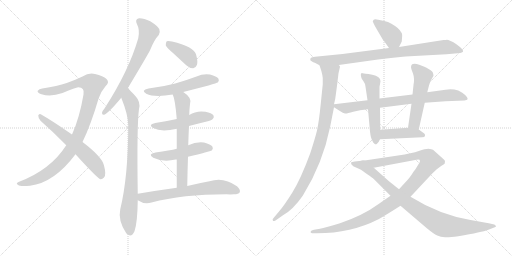
t = 0.00 s
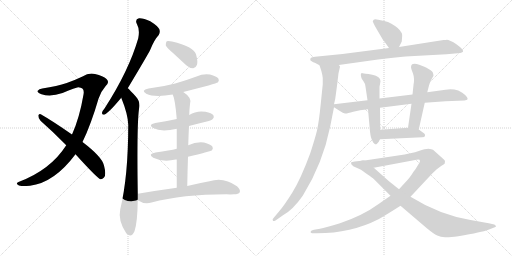
t = 3.03 s
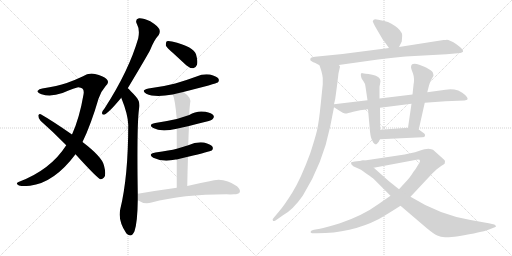
t = 6.06 s
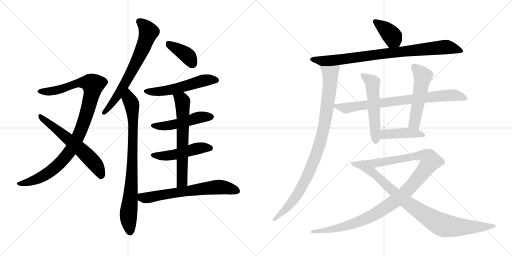
t = 9.08 s
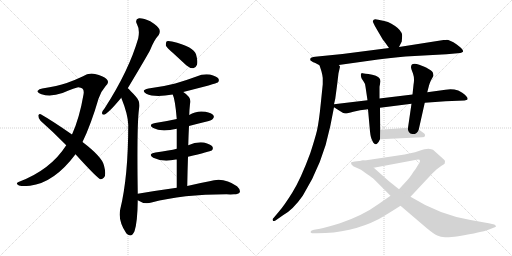
t = 12.11 s
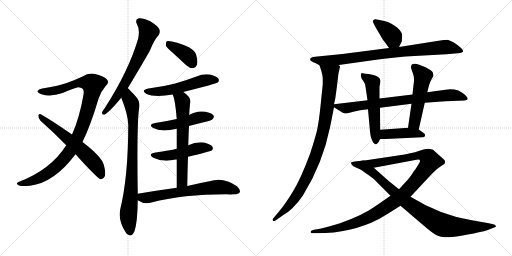
t = 15.14 s

The animated SVG that drew these frames (rendered in a browser with its animation timeline set to each time). Animation: 19 CSS @keyframes rules; one cycle of 15.14 s.

<svg version="1.1" viewBox="0 0 2048 1024" xmlns="http://www.w3.org/2000/svg">
  <g stroke="lightgray" stroke-dasharray="1,1" stroke-width="1" transform="scale(4, 4)">
    <line x1="0" y1="0" x2="256" y2="256"></line>
    <line x1="256" y1="0" x2="0" y2="256"></line>
    <line x1="128" y1="0" x2="128" y2="256"></line>
    <line x1="0" y1="128" x2="256" y2="128"></line>
    <line x1="256" y1="0" x2="512" y2="256"></line>
    <line x1="512" y1="0" x2="256" y2="256"></line>
    <line x1="384" y1="0" x2="384" y2="256"></line>
    <line x1="256" y1="128" x2="512" y2="128"></line>
  </g>
<g transform="scale(1, -1) translate(0, -850)">
   <style type="text/css">
    @keyframes keyframes0 {
      from {
       stroke: black;
       stroke-dashoffset: 1004;
       stroke-width: 128;
       }
       77% {
       animation-timing-function: step-end;
       stroke: black;
       stroke-dashoffset: 0;
       stroke-width: 128;
       }
       to {
       stroke: black;
       stroke-width: 1024;
       }
       }
       #make-me-a-hanzi-animation-0 {
         animation: keyframes0 1.067057s both;
         animation-delay: 0.000000s;
         animation-timing-function: linear;
       }
    @keyframes keyframes1 {
      from {
       stroke: black;
       stroke-dashoffset: 603;
       stroke-width: 128;
       }
       66% {
       animation-timing-function: step-end;
       stroke: black;
       stroke-dashoffset: 0;
       stroke-width: 128;
       }
       to {
       stroke: black;
       stroke-width: 1024;
       }
       }
       #make-me-a-hanzi-animation-1 {
         animation: keyframes1 0.740723s both;
         animation-delay: 1.067057s;
         animation-timing-function: linear;
       }
    @keyframes keyframes2 {
      from {
       stroke: black;
       stroke-dashoffset: 681;
       stroke-width: 128;
       }
       69% {
       animation-timing-function: step-end;
       stroke: black;
       stroke-dashoffset: 0;
       stroke-width: 128;
       }
       to {
       stroke: black;
       stroke-width: 1024;
       }
       }
       #make-me-a-hanzi-animation-2 {
         animation: keyframes2 0.804199s both;
         animation-delay: 1.807780s;
         animation-timing-function: linear;
       }
    @keyframes keyframes3 {
      from {
       stroke: black;
       stroke-dashoffset: 822;
       stroke-width: 128;
       }
       73% {
       animation-timing-function: step-end;
       stroke: black;
       stroke-dashoffset: 0;
       stroke-width: 128;
       }
       to {
       stroke: black;
       stroke-width: 1024;
       }
       }
       #make-me-a-hanzi-animation-3 {
         animation: keyframes3 0.918945s both;
         animation-delay: 2.611979s;
         animation-timing-function: linear;
       }
    @keyframes keyframes4 {
      from {
       stroke: black;
       stroke-dashoffset: 387;
       stroke-width: 128;
       }
       56% {
       animation-timing-function: step-end;
       stroke: black;
       stroke-dashoffset: 0;
       stroke-width: 128;
       }
       to {
       stroke: black;
       stroke-width: 1024;
       }
       }
       #make-me-a-hanzi-animation-4 {
         animation: keyframes4 0.564941s both;
         animation-delay: 3.530924s;
         animation-timing-function: linear;
       }
    @keyframes keyframes5 {
      from {
       stroke: black;
       stroke-dashoffset: 541;
       stroke-width: 128;
       }
       64% {
       animation-timing-function: step-end;
       stroke: black;
       stroke-dashoffset: 0;
       stroke-width: 128;
       }
       to {
       stroke: black;
       stroke-width: 1024;
       }
       }
       #make-me-a-hanzi-animation-5 {
         animation: keyframes5 0.690267s both;
         animation-delay: 4.095865s;
         animation-timing-function: linear;
       }
    @keyframes keyframes6 {
      from {
       stroke: black;
       stroke-dashoffset: 488;
       stroke-width: 128;
       }
       61% {
       animation-timing-function: step-end;
       stroke: black;
       stroke-dashoffset: 0;
       stroke-width: 128;
       }
       to {
       stroke: black;
       stroke-width: 1024;
       }
       }
       #make-me-a-hanzi-animation-6 {
         animation: keyframes6 0.647135s both;
         animation-delay: 4.786132s;
         animation-timing-function: linear;
       }
    @keyframes keyframes7 {
      from {
       stroke: black;
       stroke-dashoffset: 486;
       stroke-width: 128;
       }
       61% {
       animation-timing-function: step-end;
       stroke: black;
       stroke-dashoffset: 0;
       stroke-width: 128;
       }
       to {
       stroke: black;
       stroke-width: 1024;
       }
       }
       #make-me-a-hanzi-animation-7 {
         animation: keyframes7 0.645508s both;
         animation-delay: 5.433267s;
         animation-timing-function: linear;
       }
    @keyframes keyframes8 {
      from {
       stroke: black;
       stroke-dashoffset: 641;
       stroke-width: 128;
       }
       68% {
       animation-timing-function: step-end;
       stroke: black;
       stroke-dashoffset: 0;
       stroke-width: 128;
       }
       to {
       stroke: black;
       stroke-width: 1024;
       }
       }
       #make-me-a-hanzi-animation-8 {
         animation: keyframes8 0.771647s both;
         animation-delay: 6.078775s;
         animation-timing-function: linear;
       }
    @keyframes keyframes9 {
      from {
       stroke: black;
       stroke-dashoffset: 654;
       stroke-width: 128;
       }
       68% {
       animation-timing-function: step-end;
       stroke: black;
       stroke-dashoffset: 0;
       stroke-width: 128;
       }
       to {
       stroke: black;
       stroke-width: 1024;
       }
       }
       #make-me-a-hanzi-animation-9 {
         animation: keyframes9 0.782227s both;
         animation-delay: 6.850422s;
         animation-timing-function: linear;
       }
    @keyframes keyframes10 {
      from {
       stroke: black;
       stroke-dashoffset: 386;
       stroke-width: 128;
       }
       56% {
       animation-timing-function: step-end;
       stroke: black;
       stroke-dashoffset: 0;
       stroke-width: 128;
       }
       to {
       stroke: black;
       stroke-width: 1024;
       }
       }
       #make-me-a-hanzi-animation-10 {
         animation: keyframes10 0.564128s both;
         animation-delay: 7.632649s;
         animation-timing-function: linear;
       }
    @keyframes keyframes11 {
      from {
       stroke: black;
       stroke-dashoffset: 858;
       stroke-width: 128;
       }
       74% {
       animation-timing-function: step-end;
       stroke: black;
       stroke-dashoffset: 0;
       stroke-width: 128;
       }
       to {
       stroke: black;
       stroke-width: 1024;
       }
       }
       #make-me-a-hanzi-animation-11 {
         animation: keyframes11 0.948242s both;
         animation-delay: 8.196777s;
         animation-timing-function: linear;
       }
    @keyframes keyframes12 {
      from {
       stroke: black;
       stroke-dashoffset: 945;
       stroke-width: 128;
       }
       75% {
       animation-timing-function: step-end;
       stroke: black;
       stroke-dashoffset: 0;
       stroke-width: 128;
       }
       to {
       stroke: black;
       stroke-width: 1024;
       }
       }
       #make-me-a-hanzi-animation-12 {
         animation: keyframes12 1.019043s both;
         animation-delay: 9.145019s;
         animation-timing-function: linear;
       }
    @keyframes keyframes13 {
      from {
       stroke: black;
       stroke-dashoffset: 781;
       stroke-width: 128;
       }
       72% {
       animation-timing-function: step-end;
       stroke: black;
       stroke-dashoffset: 0;
       stroke-width: 128;
       }
       to {
       stroke: black;
       stroke-width: 1024;
       }
       }
       #make-me-a-hanzi-animation-13 {
         animation: keyframes13 0.885579s both;
         animation-delay: 10.164062s;
         animation-timing-function: linear;
       }
    @keyframes keyframes14 {
      from {
       stroke: black;
       stroke-dashoffset: 537;
       stroke-width: 128;
       }
       64% {
       animation-timing-function: step-end;
       stroke: black;
       stroke-dashoffset: 0;
       stroke-width: 128;
       }
       to {
       stroke: black;
       stroke-width: 1024;
       }
       }
       #make-me-a-hanzi-animation-14 {
         animation: keyframes14 0.687012s both;
         animation-delay: 11.049641s;
         animation-timing-function: linear;
       }
    @keyframes keyframes15 {
      from {
       stroke: black;
       stroke-dashoffset: 521;
       stroke-width: 128;
       }
       63% {
       animation-timing-function: step-end;
       stroke: black;
       stroke-dashoffset: 0;
       stroke-width: 128;
       }
       to {
       stroke: black;
       stroke-width: 1024;
       }
       }
       #make-me-a-hanzi-animation-15 {
         animation: keyframes15 0.673991s both;
         animation-delay: 11.736653s;
         animation-timing-function: linear;
       }
    @keyframes keyframes16 {
      from {
       stroke: black;
       stroke-dashoffset: 429;
       stroke-width: 128;
       }
       58% {
       animation-timing-function: step-end;
       stroke: black;
       stroke-dashoffset: 0;
       stroke-width: 128;
       }
       to {
       stroke: black;
       stroke-width: 1024;
       }
       }
       #make-me-a-hanzi-animation-16 {
         animation: keyframes16 0.599121s both;
         animation-delay: 12.410644s;
         animation-timing-function: linear;
       }
    @keyframes keyframes17 {
      from {
       stroke: black;
       stroke-dashoffset: 1102;
       stroke-width: 128;
       }
       78% {
       animation-timing-function: step-end;
       stroke: black;
       stroke-dashoffset: 0;
       stroke-width: 128;
       }
       to {
       stroke: black;
       stroke-width: 1024;
       }
       }
       #make-me-a-hanzi-animation-17 {
         animation: keyframes17 1.146810s both;
         animation-delay: 13.009765s;
         animation-timing-function: linear;
       }
    @keyframes keyframes18 {
      from {
       stroke: black;
       stroke-dashoffset: 901;
       stroke-width: 128;
       }
       75% {
       animation-timing-function: step-end;
       stroke: black;
       stroke-dashoffset: 0;
       stroke-width: 128;
       }
       to {
       stroke: black;
       stroke-width: 1024;
       }
       }
       #make-me-a-hanzi-animation-18 {
         animation: keyframes18 0.983236s both;
         animation-delay: 14.156575s;
         animation-timing-function: linear;
       }
</style>
<path d="M 330.0 282.0 Q 364.0 352.0 394.0 455.0 Q 404.0 485.0 422.0 505.0 Q 440.0 521.0 426.0 534.0 Q 413.0 546.0 380.0 554.0 Q 355.0 560.0 330.0 544.0 Q 303.0 531.0 267.0 518.0 Q 230.0 506.0 169.0 496.0 Q 156.0 495.0 151.0 487.0 Q 147.0 480.0 166.0 473.0 Q 203.0 461.0 250.0 478.0 Q 304.0 500.0 313.0 501.0 Q 340.0 500.0 334.0 472.0 Q 318.0 378.0 288.0 312.0 L 265.0 269.0 Q 202.0 170.0 74.0 122.0 Q 61.0 116.0 73.0 110.0 Q 79.0 103.0 120.0 107.0 Q 217.0 119.0 302.0 233.0 L 330.0 282.0 Z" fill="lightgray"></path> 
<path d="M 302.0 233.0 Q 389.0 137.0 402.0 133.0 Q 409.0 132.0 416.0 140.0 Q 426.0 150.0 416.0 188.0 Q 409.0 222.0 330.0 282.0 L 288.0 312.0 Q 209.0 367.0 163.0 393.0 Q 156.0 397.0 153.0 388.0 Q 153.0 376.0 162.0 367.0 Q 211.0 324.0 265.0 269.0 L 302.0 233.0 Z" fill="lightgray"></path> 
<path d="M 511.0 497.0 Q 592.0 632.0 601.0 651.0 Q 617.0 691.0 635.0 710.0 Q 642.0 722.0 637.0 734.0 Q 631.0 746.0 601.0 765.0 Q 574.0 778.0 556.0 777.0 Q 538.0 773.0 548.0 753.0 Q 560.0 732.0 553.0 697.0 Q 516.0 568.0 418.0 416.0 Q 409.0 406.0 408.0 399.0 Q 407.0 389.0 419.0 392.0 Q 437.0 401.0 485.0 459.0 L 511.0 497.0 Z" fill="lightgray"></path> 
<path d="M 551.0 75.0 Q 547.0 349.0 556.0 414.0 Q 563.0 442.0 544.0 463.0 Q 519.0 491.0 511.0 497.0 C 489.0 518.0 474.0 487.0 485.0 459.0 Q 512.0 392.0 513.0 351.0 Q 513.0 144.0 481.0 13.0 Q 471.0 -32.0 505.0 -83.0 Q 506.0 -83.0 508.0 -86.0 Q 526.0 -102.0 538.0 -75.0 Q 550.0 -39.0 551.0 49.0 L 551.0 75.0 Z" fill="lightgray"></path> 
<path d="M 692.0 638.0 L 745.0 589.0 Q 758.0 577.0 773.0 577.0 Q 783.0 578.0 788.0 591.0 Q 792.0 604.0 784.0 633.0 Q 775.0 663.0 688.0 684.0 Q 673.0 688.0 667.0 685.0 Q 663.0 681.0 663.0 669.0 Q 667.0 659.0 692.0 638.0 Z" fill="lightgray"></path> 
<path d="M 733.0 482.0 Q 866.0 516.0 871.0 520.0 Q 878.0 527.0 874.0 535.0 Q 867.0 545.0 840.0 552.0 Q 812.0 556.0 786.0 544.0 Q 746.0 529.0 701.0 516.0 Q 652.0 503.0 594.0 496.0 Q 561.0 489.0 585.0 475.0 Q 618.0 459.0 691.0 472.0 L 733.0 482.0 Z" fill="lightgray"></path> 
<path d="M 756.0 346.0 Q 786.0 355.0 819.0 362.0 Q 847.0 369.0 851.0 374.0 Q 858.0 381.0 854.0 388.0 Q 847.0 398.0 822.0 403.0 Q 786.0 409.0 757.0 390.0 L 707.0 374.0 Q 667.0 365.0 621.0 358.0 Q 590.0 352.0 613.0 338.0 Q 644.0 320.0 707.0 335.0 L 756.0 346.0 Z" fill="lightgray"></path> 
<path d="M 752.0 223.0 Q 840.0 244.0 847.0 248.0 Q 854.0 255.0 850.0 263.0 Q 843.0 273.0 816.0 280.0 Q 785.0 284.0 753.0 269.0 L 707.0 255.0 Q 680.0 248.0 622.0 240.0 Q 589.0 234.0 613.0 219.0 Q 652.0 200.0 703.0 212.0 Q 704.0 213.0 707.0 212.0 L 752.0 223.0 Z" fill="lightgray"></path> 
<path d="M 749.0 106.0 Q 750.0 167.0 752.0 223.0 L 753.0 269.0 Q 754.0 309.0 756.0 346.0 L 757.0 390.0 Q 757.0 406.0 760.0 434.0 Q 769.0 459.0 733.0 482.0 C 709.0 499.0 681.0 500.0 691.0 472.0 Q 701.0 450.0 707.0 374.0 L 707.0 335.0 L 707.0 255.0 L 707.0 212.0 L 707.0 99.0 C 707.0 69.0 748.0 76.0 749.0 106.0 Z" fill="lightgray"></path> 
<path d="M 707.0 99.0 Q 634.0 89.0 551.0 75.0 C 521.0 70.0 525.0 64.0 551.0 49.0 Q 578.0 31.0 606.0 40.0 Q 730.0 73.0 906.0 73.0 Q 922.0 72.0 936.0 73.0 Q 954.0 73.0 959.0 81.0 Q 963.0 91.0 948.0 105.0 Q 894.0 144.0 838.0 125.0 Q 799.0 118.0 749.0 106.0 L 707.0 99.0 Z" fill="lightgray"></path> 
<path d="M 1596.0 662.5 L 1607.0 684.5 L 1608.0 697.5 Q 1610.0 714.5 1606.0 719.5 Q 1598.0 737.5 1564.0 756.5 Q 1553.0 763.5 1537.0 766.5 L 1513.0 771.5 Q 1499.0 775.5 1495.0 771.5 Q 1491.0 767.5 1491.0 765.5 Q 1491.0 763.5 1500.0 745.5 L 1531.0 692.5 Q 1533.0 691.5 1556.0 658.5 C 1573.0 633.5 1583.0 635.5 1596.0 662.5 Z" fill="lightgray"></path> 
<path d="M 1355.0 590.5 L 1512.0 612.5 Q 1560.0 619.5 1622.0 624.5 L 1786.0 633.5 L 1831.0 637.5 Q 1843.0 637.5 1847.0 640.5 Q 1851.0 643.5 1852.0 643.5 L 1852.0 647.5 Q 1851.0 654.5 1827.0 672.5 Q 1794.0 693.5 1784.0 690.5 L 1774.0 690.5 L 1596.0 662.5 L 1556.0 658.5 L 1370.0 634.5 L 1270.0 624.5 Q 1249.0 622.5 1244.0 619.5 Q 1239.0 615.5 1242.0 608.5 L 1253.0 601.5 Q 1257.0 601.5 1278.0 589.5 C 1292.0 581.5 1325.0 586.5 1355.0 590.5 Z" fill="lightgray"></path> 
<path d="M 1354.0 557.5 L 1360.0 583.5 Q 1360.0 585.5 1355.0 590.5 C 1352.0 620.5 1269.0 618.5 1278.0 589.5 L 1286.0 564.5 Q 1290.0 549.5 1291.0 538.5 L 1291.0 513.5 L 1283.0 435.5 Q 1276.0 364.5 1268.0 328.5 Q 1259.0 292.5 1241.0 237.5 Q 1203.0 134.5 1170.0 81.5 Q 1137.0 28.5 1116.0 4.5 L 1095.0 -20.5 Q 1087.0 -27.5 1092.0 -32.5 Q 1093.0 -35.5 1102.0 -31.5 L 1132.0 -10.5 Q 1171.0 10.5 1211.0 67.5 Q 1291.0 195.5 1321.0 345.5 L 1336.0 421.5 L 1336.0 433.5 L 1341.0 455.5 L 1348.0 507.5 L 1354.0 557.5 Z" fill="lightgray"></path> 
<path d="M 1336.0 421.5 L 1358.0 407.5 Q 1373.0 397.5 1380.0 396.5 Q 1387.0 395.5 1413.0 403.5 Q 1438.0 411.5 1472.0 413.5 L 1520.0 419.5 L 1646.0 435.5 L 1699.0 439.5 L 1782.0 445.5 L 1858.0 448.5 Q 1867.0 450.5 1869.0 451.5 Q 1876.0 460.5 1849.0 479.5 Q 1836.0 487.5 1833.0 488.5 Q 1808.0 496.5 1782.0 491.5 L 1709.0 481.5 L 1650.0 472.5 L 1518.0 456.5 L 1470.0 449.5 L 1336.0 433.5 C 1320.0 431.5 1320.0 431.5 1336.0 421.5 Z" fill="lightgray"></path> 
<path d="M 1472.0 413.5 L 1480.0 324.5 Q 1483.0 297.5 1489.0 288.5 Q 1492.0 279.5 1498.0 275.5 Q 1502.0 270.5 1508.0 275.5 Q 1514.0 279.5 1520.0 293.5 L 1521.0 331.5 L 1520.0 419.5 L 1518.0 456.5 L 1518.0 503.5 L 1522.0 525.5 Q 1522.0 544.5 1489.0 551.5 Q 1455.0 557.5 1450.0 557.5 Q 1439.0 558.5 1446.0 537.5 L 1455.0 523.5 Q 1461.0 516.5 1462.0 503.5 L 1470.0 449.5 L 1472.0 413.5 Z" fill="lightgray"></path> 
<path d="M 1675.0 332.5 L 1699.0 439.5 L 1709.0 481.5 L 1716.0 508.5 Q 1718.0 516.5 1723.0 527.5 L 1734.0 547.5 Q 1734.0 550.5 1732.0 558.5 Q 1731.0 564.5 1716.0 573.5 Q 1701.0 582.5 1700.0 582.5 L 1677.0 591.5 Q 1644.0 602.5 1644.0 581.5 Q 1644.0 576.5 1652.0 556.5 Q 1659.0 536.5 1654.0 510.5 L 1650.0 472.5 L 1646.0 435.5 L 1632.0 339.5 C 1628.0 309.5 1668.0 303.5 1675.0 332.5 Z" fill="lightgray"></path> 
<path d="M 1520.0 293.5 L 1689.0 301.5 Q 1699.0 301.5 1700.0 307.5 Q 1701.0 312.5 1697.0 316.5 L 1675.0 332.5 L 1632.0 339.5 L 1521.0 331.5 C 1491.0 329.5 1490.0 292.5 1520.0 293.5 Z" fill="lightgray"></path> 
<path d="M 1562.0 67.5 L 1513.0 33.5 Q 1453.0 -10.5 1360.0 -42.5 Q 1311.0 -57.5 1280.0 -64.5 L 1256.0 -68.5 Q 1244.0 -71.5 1243.0 -75.5 Q 1241.0 -79.5 1244.0 -80.5 Q 1246.0 -82.5 1256.0 -82.5 L 1268.0 -82.5 Q 1404.0 -82.5 1514.0 -26.5 Q 1549.0 -6.5 1602.0 27.5 L 1642.0 63.5 L 1729.0 156.5 L 1747.0 173.5 L 1766.0 187.5 Q 1776.0 193.5 1779.0 196.5 L 1780.0 206.5 Q 1780.0 209.5 1770.0 217.5 L 1732.0 251.5 Q 1727.0 254.5 1714.0 255.5 Q 1701.0 255.5 1675.0 246.5 Q 1649.0 237.5 1592.0 228.5 L 1465.0 209.5 Q 1452.0 209.5 1446.0 207.5 C 1416.0 203.5 1466.0 173.5 1495.0 179.5 L 1666.0 211.5 Q 1680.0 214.5 1680.0 206.5 Q 1680.0 203.5 1677.0 198.5 L 1669.0 185.5 Q 1664.0 175.5 1654.0 163.5 Q 1639.0 139.5 1629.0 129.5 L 1596.0 93.5 L 1562.0 67.5 Z" fill="lightgray"></path> 
<path d="M 1446.0 207.5 L 1419.0 204.5 Q 1406.0 203.5 1404.0 200.5 Q 1402.0 194.5 1413.0 185.5 L 1444.0 171.5 L 1469.0 153.5 Q 1489.0 140.5 1496.0 133.5 L 1562.0 67.5 L 1602.0 27.5 L 1705.0 -60.5 Q 1735.0 -85.5 1749.0 -91.5 Q 1763.0 -98.5 1780.0 -98.5 Q 1796.0 -99.5 1833.0 -94.5 Q 1930.0 -77.5 1951.0 -69.5 L 1974.0 -60.5 Q 1980.0 -58.5 1983.0 -56.5 Q 1985.0 -55.5 1983.0 -53.5 Q 1983.0 -49.5 1977.0 -47.5 L 1955.0 -42.5 L 1882.0 -29.5 Q 1758.0 -8.5 1642.0 63.5 L 1596.0 93.5 L 1556.0 125.5 Q 1530.0 148.5 1495.0 179.5 C 1473.0 199.5 1461.0 209.5 1446.0 207.5 Z" fill="lightgray"></path> 
      <clipPath id="make-me-a-hanzi-clip-0">
      <path d="M 330.0 282.0 Q 364.0 352.0 394.0 455.0 Q 404.0 485.0 422.0 505.0 Q 440.0 521.0 426.0 534.0 Q 413.0 546.0 380.0 554.0 Q 355.0 560.0 330.0 544.0 Q 303.0 531.0 267.0 518.0 Q 230.0 506.0 169.0 496.0 Q 156.0 495.0 151.0 487.0 Q 147.0 480.0 166.0 473.0 Q 203.0 461.0 250.0 478.0 Q 304.0 500.0 313.0 501.0 Q 340.0 500.0 334.0 472.0 Q 318.0 378.0 288.0 312.0 L 265.0 269.0 Q 202.0 170.0 74.0 122.0 Q 61.0 116.0 73.0 110.0 Q 79.0 103.0 120.0 107.0 Q 217.0 119.0 302.0 233.0 L 330.0 282.0 Z" fill="lightgray"></path>
      </clipPath>
      <path clip-path="url(#make-me-a-hanzi-clip-0)" d="M 159.0 485.0 L 224.0 488.0 L 320.0 519.0 L 351.0 519.0 L 372.0 511.0 L 336.0 363.0 L 305.0 288.0 L 277.0 240.0 L 230.0 188.0 L 172.0 145.0 L 108.0 118.0 L 80.0 115.0 " fill="none" id="make-me-a-hanzi-animation-0" stroke-dasharray="876 1752" stroke-linecap="round"></path>

      <clipPath id="make-me-a-hanzi-clip-1">
      <path d="M 302.0 233.0 Q 389.0 137.0 402.0 133.0 Q 409.0 132.0 416.0 140.0 Q 426.0 150.0 416.0 188.0 Q 409.0 222.0 330.0 282.0 L 288.0 312.0 Q 209.0 367.0 163.0 393.0 Q 156.0 397.0 153.0 388.0 Q 153.0 376.0 162.0 367.0 Q 211.0 324.0 265.0 269.0 L 302.0 233.0 Z" fill="lightgray"></path>
      </clipPath>
      <path clip-path="url(#make-me-a-hanzi-clip-1)" d="M 161.0 384.0 L 323.0 254.0 L 385.0 188.0 L 405.0 144.0 " fill="none" id="make-me-a-hanzi-animation-1" stroke-dasharray="475 950" stroke-linecap="round"></path>

      <clipPath id="make-me-a-hanzi-clip-2">
      <path d="M 511.0 497.0 Q 592.0 632.0 601.0 651.0 Q 617.0 691.0 635.0 710.0 Q 642.0 722.0 637.0 734.0 Q 631.0 746.0 601.0 765.0 Q 574.0 778.0 556.0 777.0 Q 538.0 773.0 548.0 753.0 Q 560.0 732.0 553.0 697.0 Q 516.0 568.0 418.0 416.0 Q 409.0 406.0 408.0 399.0 Q 407.0 389.0 419.0 392.0 Q 437.0 401.0 485.0 459.0 L 511.0 497.0 Z" fill="lightgray"></path>
      </clipPath>
      <path clip-path="url(#make-me-a-hanzi-clip-2)" d="M 558.0 763.0 L 594.0 722.0 L 576.0 668.0 L 514.0 538.0 L 453.0 442.0 L 416.0 400.0 " fill="none" id="make-me-a-hanzi-animation-2" stroke-dasharray="553 1106" stroke-linecap="round"></path>

      <clipPath id="make-me-a-hanzi-clip-3">
      <path d="M 551.0 75.0 Q 547.0 349.0 556.0 414.0 Q 563.0 442.0 544.0 463.0 Q 519.0 491.0 511.0 497.0 C 489.0 518.0 474.0 487.0 485.0 459.0 Q 512.0 392.0 513.0 351.0 Q 513.0 144.0 481.0 13.0 Q 471.0 -32.0 505.0 -83.0 Q 506.0 -83.0 508.0 -86.0 Q 526.0 -102.0 538.0 -75.0 Q 550.0 -39.0 551.0 49.0 L 551.0 75.0 Z" fill="lightgray"></path>
      </clipPath>
      <path clip-path="url(#make-me-a-hanzi-clip-3)" d="M 510.0 488.0 L 528.0 431.0 L 533.0 333.0 L 525.0 87.0 L 514.0 -7.0 L 521.0 -74.0 " fill="none" id="make-me-a-hanzi-animation-3" stroke-dasharray="694 1388" stroke-linecap="round"></path>

      <clipPath id="make-me-a-hanzi-clip-4">
      <path d="M 692.0 638.0 L 745.0 589.0 Q 758.0 577.0 773.0 577.0 Q 783.0 578.0 788.0 591.0 Q 792.0 604.0 784.0 633.0 Q 775.0 663.0 688.0 684.0 Q 673.0 688.0 667.0 685.0 Q 663.0 681.0 663.0 669.0 Q 667.0 659.0 692.0 638.0 Z" fill="lightgray"></path>
      </clipPath>
      <path clip-path="url(#make-me-a-hanzi-clip-4)" d="M 672.0 679.0 L 750.0 627.0 L 770.0 595.0 " fill="none" id="make-me-a-hanzi-animation-4" stroke-dasharray="259 518" stroke-linecap="round"></path>

      <clipPath id="make-me-a-hanzi-clip-5">
      <path d="M 733.0 482.0 Q 866.0 516.0 871.0 520.0 Q 878.0 527.0 874.0 535.0 Q 867.0 545.0 840.0 552.0 Q 812.0 556.0 786.0 544.0 Q 746.0 529.0 701.0 516.0 Q 652.0 503.0 594.0 496.0 Q 561.0 489.0 585.0 475.0 Q 618.0 459.0 691.0 472.0 L 733.0 482.0 Z" fill="lightgray"></path>
      </clipPath>
      <path clip-path="url(#make-me-a-hanzi-clip-5)" d="M 587.0 487.0 L 616.0 482.0 L 660.0 486.0 L 742.0 504.0 L 821.0 530.0 L 865.0 529.0 " fill="none" id="make-me-a-hanzi-animation-5" stroke-dasharray="413 826" stroke-linecap="round"></path>

      <clipPath id="make-me-a-hanzi-clip-6">
      <path d="M 756.0 346.0 Q 786.0 355.0 819.0 362.0 Q 847.0 369.0 851.0 374.0 Q 858.0 381.0 854.0 388.0 Q 847.0 398.0 822.0 403.0 Q 786.0 409.0 757.0 390.0 L 707.0 374.0 Q 667.0 365.0 621.0 358.0 Q 590.0 352.0 613.0 338.0 Q 644.0 320.0 707.0 335.0 L 756.0 346.0 Z" fill="lightgray"></path>
      </clipPath>
      <path clip-path="url(#make-me-a-hanzi-clip-6)" d="M 615.0 349.0 L 676.0 348.0 L 792.0 380.0 L 843.0 383.0 " fill="none" id="make-me-a-hanzi-animation-6" stroke-dasharray="360 720" stroke-linecap="round"></path>

      <clipPath id="make-me-a-hanzi-clip-7">
      <path d="M 752.0 223.0 Q 840.0 244.0 847.0 248.0 Q 854.0 255.0 850.0 263.0 Q 843.0 273.0 816.0 280.0 Q 785.0 284.0 753.0 269.0 L 707.0 255.0 Q 680.0 248.0 622.0 240.0 Q 589.0 234.0 613.0 219.0 Q 652.0 200.0 703.0 212.0 Q 704.0 213.0 707.0 212.0 L 752.0 223.0 Z" fill="lightgray"></path>
      </clipPath>
      <path clip-path="url(#make-me-a-hanzi-clip-7)" d="M 615.0 231.0 L 677.0 227.0 L 795.0 258.0 L 841.0 257.0 " fill="none" id="make-me-a-hanzi-animation-7" stroke-dasharray="358 716" stroke-linecap="round"></path>

      <clipPath id="make-me-a-hanzi-clip-8">
      <path d="M 749.0 106.0 Q 750.0 167.0 752.0 223.0 L 753.0 269.0 Q 754.0 309.0 756.0 346.0 L 757.0 390.0 Q 757.0 406.0 760.0 434.0 Q 769.0 459.0 733.0 482.0 C 709.0 499.0 681.0 500.0 691.0 472.0 Q 701.0 450.0 707.0 374.0 L 707.0 335.0 L 707.0 255.0 L 707.0 212.0 L 707.0 99.0 C 707.0 69.0 748.0 76.0 749.0 106.0 Z" fill="lightgray"></path>
      </clipPath>
      <path clip-path="url(#make-me-a-hanzi-clip-8)" d="M 699.0 471.0 L 730.0 446.0 L 729.0 129.0 L 713.0 106.0 " fill="none" id="make-me-a-hanzi-animation-8" stroke-dasharray="513 1026" stroke-linecap="round"></path>

      <clipPath id="make-me-a-hanzi-clip-9">
      <path d="M 707.0 99.0 Q 634.0 89.0 551.0 75.0 C 521.0 70.0 525.0 64.0 551.0 49.0 Q 578.0 31.0 606.0 40.0 Q 730.0 73.0 906.0 73.0 Q 922.0 72.0 936.0 73.0 Q 954.0 73.0 959.0 81.0 Q 963.0 91.0 948.0 105.0 Q 894.0 144.0 838.0 125.0 Q 799.0 118.0 749.0 106.0 L 707.0 99.0 Z" fill="lightgray"></path>
      </clipPath>
      <path clip-path="url(#make-me-a-hanzi-clip-9)" d="M 561.0 69.0 L 569.0 59.0 L 586.0 58.0 L 865.0 102.0 L 889.0 102.0 L 949.0 86.0 " fill="none" id="make-me-a-hanzi-animation-9" stroke-dasharray="526 1052" stroke-linecap="round"></path>

      <clipPath id="make-me-a-hanzi-clip-10">
      <path d="M 1596.0 662.5 L 1607.0 684.5 L 1608.0 697.5 Q 1610.0 714.5 1606.0 719.5 Q 1598.0 737.5 1564.0 756.5 Q 1553.0 763.5 1537.0 766.5 L 1513.0 771.5 Q 1499.0 775.5 1495.0 771.5 Q 1491.0 767.5 1491.0 765.5 Q 1491.0 763.5 1500.0 745.5 L 1531.0 692.5 Q 1533.0 691.5 1556.0 658.5 C 1573.0 633.5 1583.0 635.5 1596.0 662.5 Z" fill="lightgray"></path>
      </clipPath>
      <path clip-path="url(#make-me-a-hanzi-clip-10)" d="M 1498.0 764.5 L 1563.0 713.5 L 1588.0 673.5 " fill="none" id="make-me-a-hanzi-animation-10" stroke-dasharray="258 516" stroke-linecap="round"></path>

      <clipPath id="make-me-a-hanzi-clip-11">
      <path d="M 1355.0 590.5 L 1512.0 612.5 Q 1560.0 619.5 1622.0 624.5 L 1786.0 633.5 L 1831.0 637.5 Q 1843.0 637.5 1847.0 640.5 Q 1851.0 643.5 1852.0 643.5 L 1852.0 647.5 Q 1851.0 654.5 1827.0 672.5 Q 1794.0 693.5 1784.0 690.5 L 1774.0 690.5 L 1596.0 662.5 L 1556.0 658.5 L 1370.0 634.5 L 1270.0 624.5 Q 1249.0 622.5 1244.0 619.5 Q 1239.0 615.5 1242.0 608.5 L 1253.0 601.5 Q 1257.0 601.5 1278.0 589.5 C 1292.0 581.5 1325.0 586.5 1355.0 590.5 Z" fill="lightgray"></path>
      </clipPath>
      <path clip-path="url(#make-me-a-hanzi-clip-11)" d="M 1251.0 612.5 L 1285.0 606.5 L 1360.0 611.5 L 1551.0 638.5 L 1787.0 662.5 L 1847.0 645.5 " fill="none" id="make-me-a-hanzi-animation-11" stroke-dasharray="730 1460" stroke-linecap="round"></path>

      <clipPath id="make-me-a-hanzi-clip-12">
      <path d="M 1354.0 557.5 L 1360.0 583.5 Q 1360.0 585.5 1355.0 590.5 C 1352.0 620.5 1269.0 618.5 1278.0 589.5 L 1286.0 564.5 Q 1290.0 549.5 1291.0 538.5 L 1291.0 513.5 L 1283.0 435.5 Q 1276.0 364.5 1268.0 328.5 Q 1259.0 292.5 1241.0 237.5 Q 1203.0 134.5 1170.0 81.5 Q 1137.0 28.5 1116.0 4.5 L 1095.0 -20.5 Q 1087.0 -27.5 1092.0 -32.5 Q 1093.0 -35.5 1102.0 -31.5 L 1132.0 -10.5 Q 1171.0 10.5 1211.0 67.5 Q 1291.0 195.5 1321.0 345.5 L 1336.0 421.5 L 1336.0 433.5 L 1341.0 455.5 L 1348.0 507.5 L 1354.0 557.5 Z" fill="lightgray"></path>
      </clipPath>
      <path clip-path="url(#make-me-a-hanzi-clip-12)" d="M 1286.0 585.5 L 1317.0 561.5 L 1322.0 542.5 L 1306.0 403.5 L 1277.0 267.5 L 1239.0 167.5 L 1189.0 71.5 L 1132.0 2.5 L 1097.0 -27.5 " fill="none" id="make-me-a-hanzi-animation-12" stroke-dasharray="817 1634" stroke-linecap="round"></path>

      <clipPath id="make-me-a-hanzi-clip-13">
      <path d="M 1336.0 421.5 L 1358.0 407.5 Q 1373.0 397.5 1380.0 396.5 Q 1387.0 395.5 1413.0 403.5 Q 1438.0 411.5 1472.0 413.5 L 1520.0 419.5 L 1646.0 435.5 L 1699.0 439.5 L 1782.0 445.5 L 1858.0 448.5 Q 1867.0 450.5 1869.0 451.5 Q 1876.0 460.5 1849.0 479.5 Q 1836.0 487.5 1833.0 488.5 Q 1808.0 496.5 1782.0 491.5 L 1709.0 481.5 L 1650.0 472.5 L 1518.0 456.5 L 1470.0 449.5 L 1336.0 433.5 C 1320.0 431.5 1320.0 431.5 1336.0 421.5 Z" fill="lightgray"></path>
      </clipPath>
      <path clip-path="url(#make-me-a-hanzi-clip-13)" d="M 1344.0 427.5 L 1382.0 417.5 L 1645.0 454.5 L 1811.0 470.5 L 1862.0 456.5 " fill="none" id="make-me-a-hanzi-animation-13" stroke-dasharray="653 1306" stroke-linecap="round"></path>

      <clipPath id="make-me-a-hanzi-clip-14">
      <path d="M 1472.0 413.5 L 1480.0 324.5 Q 1483.0 297.5 1489.0 288.5 Q 1492.0 279.5 1498.0 275.5 Q 1502.0 270.5 1508.0 275.5 Q 1514.0 279.5 1520.0 293.5 L 1521.0 331.5 L 1520.0 419.5 L 1518.0 456.5 L 1518.0 503.5 L 1522.0 525.5 Q 1522.0 544.5 1489.0 551.5 Q 1455.0 557.5 1450.0 557.5 Q 1439.0 558.5 1446.0 537.5 L 1455.0 523.5 Q 1461.0 516.5 1462.0 503.5 L 1470.0 449.5 L 1472.0 413.5 Z" fill="lightgray"></path>
      </clipPath>
      <path clip-path="url(#make-me-a-hanzi-clip-14)" d="M 1452.0 547.5 L 1490.0 520.5 L 1503.0 286.5 " fill="none" id="make-me-a-hanzi-animation-14" stroke-dasharray="409 818" stroke-linecap="round"></path>

      <clipPath id="make-me-a-hanzi-clip-15">
      <path d="M 1675.0 332.5 L 1699.0 439.5 L 1709.0 481.5 L 1716.0 508.5 Q 1718.0 516.5 1723.0 527.5 L 1734.0 547.5 Q 1734.0 550.5 1732.0 558.5 Q 1731.0 564.5 1716.0 573.5 Q 1701.0 582.5 1700.0 582.5 L 1677.0 591.5 Q 1644.0 602.5 1644.0 581.5 Q 1644.0 576.5 1652.0 556.5 Q 1659.0 536.5 1654.0 510.5 L 1650.0 472.5 L 1646.0 435.5 L 1632.0 339.5 C 1628.0 309.5 1668.0 303.5 1675.0 332.5 Z" fill="lightgray"></path>
      </clipPath>
      <path clip-path="url(#make-me-a-hanzi-clip-15)" d="M 1656.0 583.5 L 1692.0 546.5 L 1659.0 360.5 L 1640.0 345.5 " fill="none" id="make-me-a-hanzi-animation-15" stroke-dasharray="393 786" stroke-linecap="round"></path>

      <clipPath id="make-me-a-hanzi-clip-16">
      <path d="M 1520.0 293.5 L 1689.0 301.5 Q 1699.0 301.5 1700.0 307.5 Q 1701.0 312.5 1697.0 316.5 L 1675.0 332.5 L 1632.0 339.5 L 1521.0 331.5 C 1491.0 329.5 1490.0 292.5 1520.0 293.5 Z" fill="lightgray"></path>
      </clipPath>
      <path clip-path="url(#make-me-a-hanzi-clip-16)" d="M 1527.0 299.5 L 1537.0 312.5 L 1546.0 314.5 L 1625.0 319.5 L 1692.0 309.5 " fill="none" id="make-me-a-hanzi-animation-16" stroke-dasharray="301 602" stroke-linecap="round"></path>

      <clipPath id="make-me-a-hanzi-clip-17">
      <path d="M 1562.0 67.5 L 1513.0 33.5 Q 1453.0 -10.5 1360.0 -42.5 Q 1311.0 -57.5 1280.0 -64.5 L 1256.0 -68.5 Q 1244.0 -71.5 1243.0 -75.5 Q 1241.0 -79.5 1244.0 -80.5 Q 1246.0 -82.5 1256.0 -82.5 L 1268.0 -82.5 Q 1404.0 -82.5 1514.0 -26.5 Q 1549.0 -6.5 1602.0 27.5 L 1642.0 63.5 L 1729.0 156.5 L 1747.0 173.5 L 1766.0 187.5 Q 1776.0 193.5 1779.0 196.5 L 1780.0 206.5 Q 1780.0 209.5 1770.0 217.5 L 1732.0 251.5 Q 1727.0 254.5 1714.0 255.5 Q 1701.0 255.5 1675.0 246.5 Q 1649.0 237.5 1592.0 228.5 L 1465.0 209.5 Q 1452.0 209.5 1446.0 207.5 C 1416.0 203.5 1466.0 173.5 1495.0 179.5 L 1666.0 211.5 Q 1680.0 214.5 1680.0 206.5 Q 1680.0 203.5 1677.0 198.5 L 1669.0 185.5 Q 1664.0 175.5 1654.0 163.5 Q 1639.0 139.5 1629.0 129.5 L 1596.0 93.5 L 1562.0 67.5 Z" fill="lightgray"></path>
      </clipPath>
      <path clip-path="url(#make-me-a-hanzi-clip-17)" d="M 1459.0 206.5 L 1497.0 196.5 L 1690.0 228.5 L 1714.0 219.5 L 1721.0 205.5 L 1690.0 159.5 L 1619.0 78.5 L 1580.0 45.5 L 1507.0 -1.5 L 1386.0 -53.5 L 1293.0 -73.5 L 1251.0 -76.5 " fill="none" id="make-me-a-hanzi-animation-17" stroke-dasharray="974 1948" stroke-linecap="round"></path>

      <clipPath id="make-me-a-hanzi-clip-18">
      <path d="M 1446.0 207.5 L 1419.0 204.5 Q 1406.0 203.5 1404.0 200.5 Q 1402.0 194.5 1413.0 185.5 L 1444.0 171.5 L 1469.0 153.5 Q 1489.0 140.5 1496.0 133.5 L 1562.0 67.5 L 1602.0 27.5 L 1705.0 -60.5 Q 1735.0 -85.5 1749.0 -91.5 Q 1763.0 -98.5 1780.0 -98.5 Q 1796.0 -99.5 1833.0 -94.5 Q 1930.0 -77.5 1951.0 -69.5 L 1974.0 -60.5 Q 1980.0 -58.5 1983.0 -56.5 Q 1985.0 -55.5 1983.0 -53.5 Q 1983.0 -49.5 1977.0 -47.5 L 1955.0 -42.5 L 1882.0 -29.5 Q 1758.0 -8.5 1642.0 63.5 L 1596.0 93.5 L 1556.0 125.5 Q 1530.0 148.5 1495.0 179.5 C 1473.0 199.5 1461.0 209.5 1446.0 207.5 Z" fill="lightgray"></path>
      </clipPath>
      <path clip-path="url(#make-me-a-hanzi-clip-18)" d="M 1413.0 198.5 L 1441.0 191.5 L 1480.0 168.5 L 1625.0 42.5 L 1767.0 -48.5 L 1861.0 -58.5 L 1977.0 -54.5 " fill="none" id="make-me-a-hanzi-animation-18" stroke-dasharray="773 1546" stroke-linecap="round"></path>

</g>
</svg>
